Dataset: data (GitHub, LUMIERE05/ANN-dog_and_cat_classifier). Classes: cats without background, dogs without background.

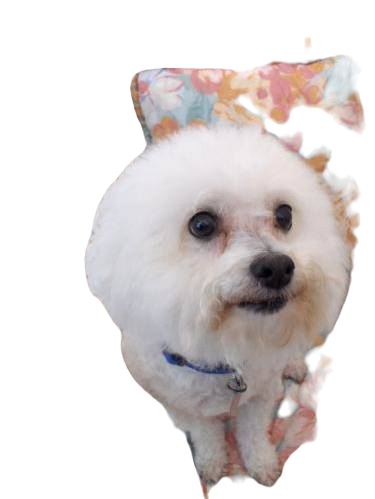
Label: dogs without background

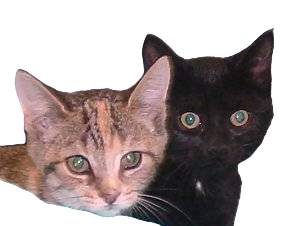
Label: cats without background

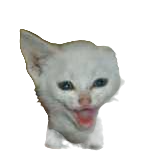
Label: cats without background

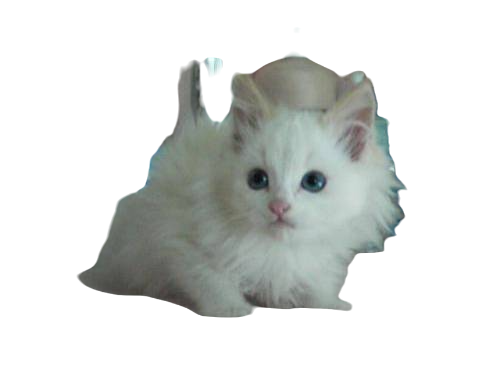
Label: cats without background

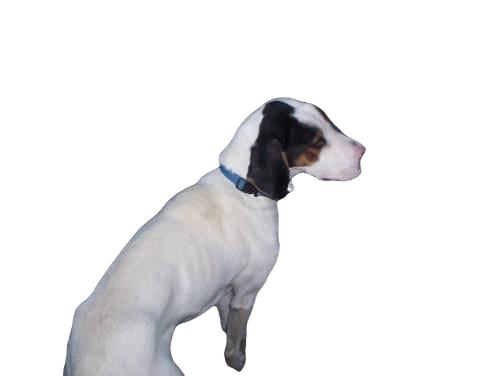
Label: dogs without background

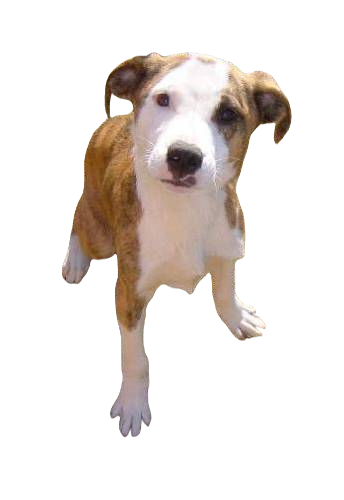
Label: dogs without background
